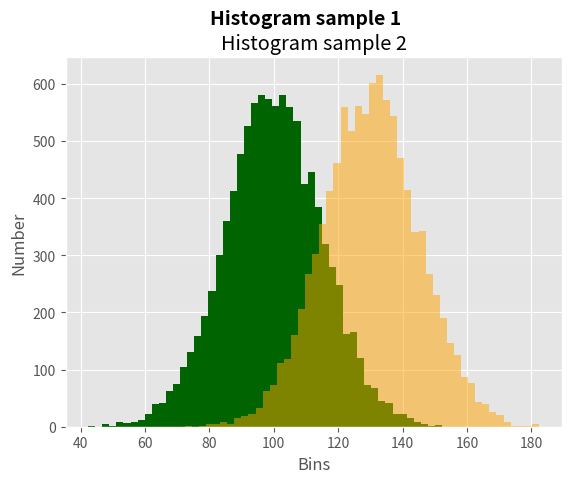

This chart was generated by the following Python code: (Note: this script raises an exception after producing the figure.)
'''
Created on Jun 18, 2017

[redacted]
'''

from os import path

from matplotlib import pyplot as plot

import numpy as np


output_file_path = "../../../../Temp"
output_file = "SampleChart_Histogram.png"

plot.style.use("ggplot")

mu1, mu2, sigma = 100, 130, 15
x1 = mu1 + sigma * np.random.randn(10000)
x2 = mu2 + sigma * np.random.randn(10000)

figure = plot.figure()
subplot = figure.add_subplot(1, 1, 1)

n, bins, patches = subplot.hist(x1, bins=50, color="darkgreen")
n, bins, patches = subplot.hist(x2, bins=50, color="orange", alpha=0.5)

subplot.xaxis.set_ticks_position("bottom")
subplot.yaxis.set_ticks_position("left")
plot.xlabel("Bins")
plot.ylabel("Number")

# "plot.title" will be hidden by "subplot.set_title".
plot.title("Histogram sample 3")
figure.suptitle("Histogram sample 1", fontsize=14, fontweight="bold")
subplot.set_title("Histogram sample 2")

plot.savefig(path.join(output_file_path, output_file),
             dpi=400, bbox_inches="tight")
plot.show()

if __name__ == '__main__':
    pass
